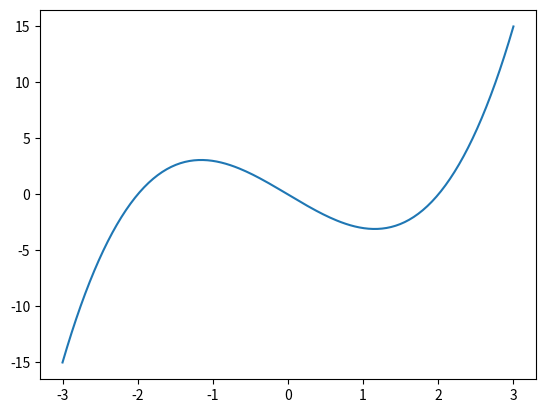

The script that saved this image: (Note: this script raises an exception after producing the figure.)
import numpy as np
from matplotlib import pyplot as plt
from matplotlib.backends.backend_pdf import PdfPages
import matplotlib.animation as animation

x = np.linspace(-3, 3, 200)
y = x*(x + 2)*(x - 2)
fig, ax = plt.subplots()
ax.plot(x, y)
plt.show()
fig.savefig('charts/мой график')

#  Создаем многостраничный pdf файл:
pdf_file = PdfPages('charts/Laplace.pdf')
#  Параметры распределения Лапласа:
loc = np.linspace(1, 2, 5)
scale = np.linspace(5, 10, 5)
for l in loc:
    fig, axes = plt.subplots(5, 1)
    for s in scale:
        laplace = np.random.laplace(l, s, size=1000)
        i = list(scale).index(s)
        axes[i].violinplot(laplace, vert = False)
        axes[i].set_title('scale = ' + str(s))
    fig.suptitle('loc = ' + str(l), y = 0.92, x = 0.51, fontsize = 15)
    fig.set_figheight(10)
    #  Увеличим расстояние между Axes:
    fig.subplots_adjust(hspace=0.5)
    #  Сохраняем область "Figure" на отдельной странице:
    pdf_file.savefig(fig)
#  Сохраняем и закрываем документ:
pdf_file.close()

t = np.linspace(-4, 4, 300)
fig, ax = plt.subplots()
#  Создаем функцию, генерирующую картинки
#  для последующей "склейки":
def animate(i):
    ax.clear()
    line = ax.plot(t, np.sin(i*t))
    return line
#  Создаем объект анимации:
sin_animation = animation.FuncAnimation(fig,
                                      animate,
                                      frames=np.linspace(2, 4, 30),
                                      interval = 10,
                                      repeat = False)
#  Сохраняем анимацию в виде gif файла:
sin_animation.save('charts/моя анимация.gif',
                 writer='imagemagick',
                 fps=30)


